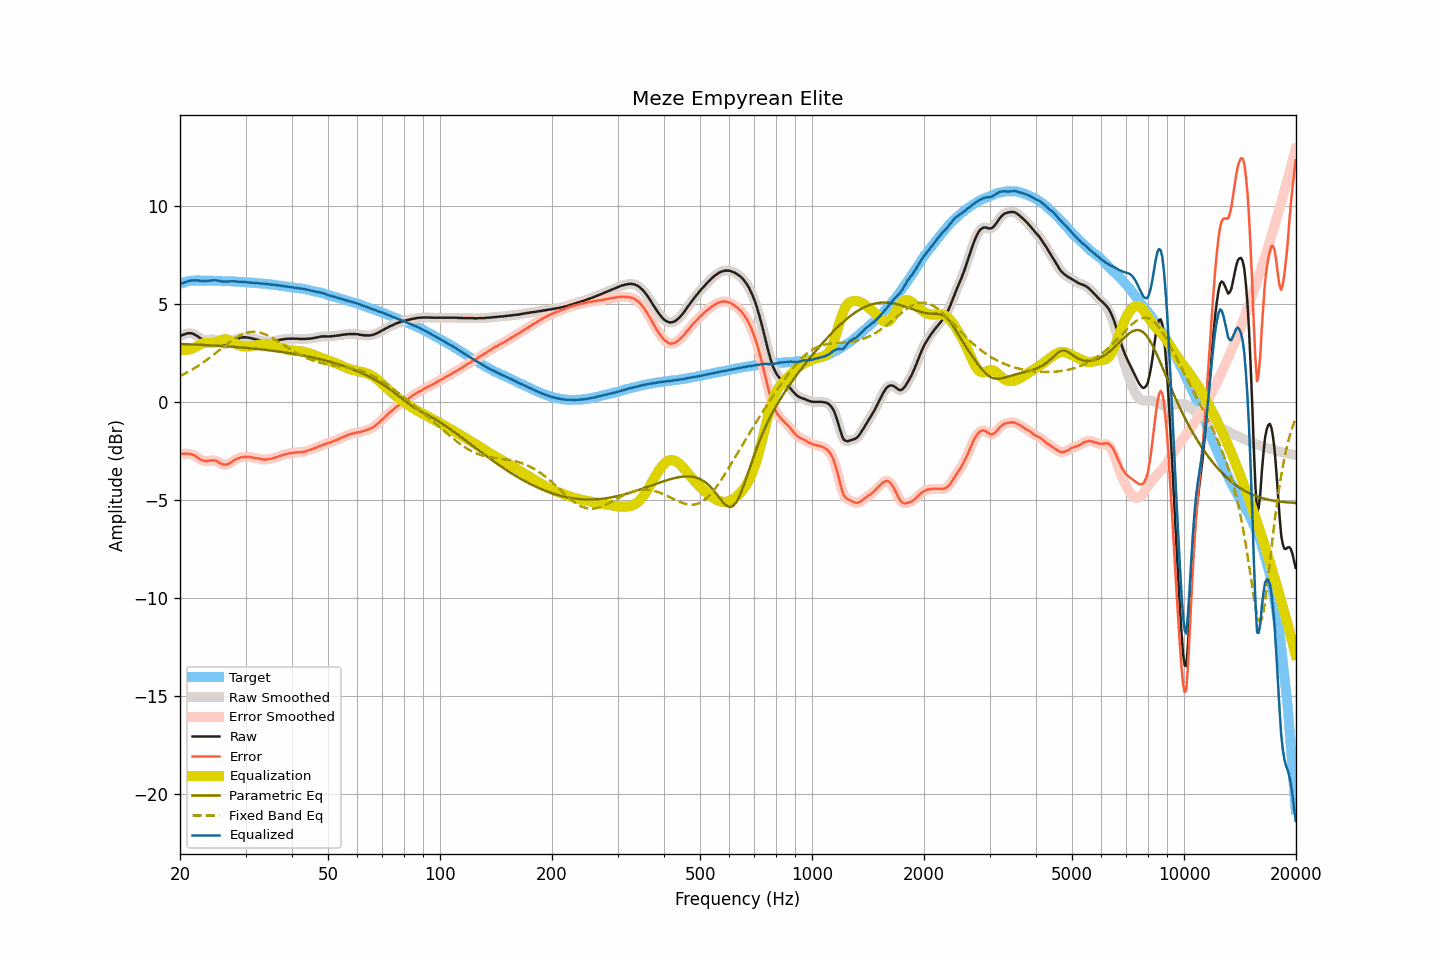

Values plotted in this chart, from the file beside it:
frequency, raw, smoothed, error, error_smoothed, equalization, parametric_eq, fixed_band_eq, equalized_raw, equalized_smoothed, target
20.00, 3.34, 3.34, -2.66, -2.67, 2.67, 2.95, 1.31, 6.01, 6.01, 6.01
20.20, 3.38, 3.38, -2.65, -2.65, 2.65, 2.94, 1.35, 6.03, 6.03, 6.04
20.40, 3.41, 3.42, -2.65, -2.65, 2.64, 2.94, 1.39, 6.05, 6.06, 6.07
20.61, 3.44, 3.44, -2.64, -2.64, 2.64, 2.94, 1.43, 6.08, 6.08, 6.08
20.81, 3.47, 3.47, -2.64, -2.65, 2.64, 2.93, 1.47, 6.11, 6.11, 6.11
21.02, 3.49, 3.49, -2.65, -2.65, 2.65, 2.93, 1.52, 6.14, 6.14, 6.14
21.23, 3.49, 3.49, -2.66, -2.66, 2.67, 2.93, 1.56, 6.16, 6.16, 6.15
21.44, 3.49, 3.49, -2.67, -2.68, 2.69, 2.92, 1.61, 6.18, 6.17, 6.16
21.66, 3.46, 3.46, -2.71, -2.71, 2.72, 2.92, 1.66, 6.18, 6.18, 6.17
21.87, 3.43, 3.43, -2.74, -2.75, 2.76, 2.92, 1.71, 6.19, 6.19, 6.17
22.09, 3.38, 3.38, -2.80, -2.80, 2.80, 2.91, 1.76, 6.19, 6.19, 6.18
22.31, 3.33, 3.33, -2.85, -2.85, 2.85, 2.91, 1.81, 6.18, 6.18, 6.18
22.54, 3.27, 3.27, -2.91, -2.91, 2.90, 2.90, 1.87, 6.17, 6.17, 6.18
22.76, 3.22, 3.22, -2.96, -2.95, 2.94, 2.90, 1.92, 6.16, 6.16, 6.18
22.99, 3.18, 3.18, -2.99, -2.99, 2.97, 2.90, 1.98, 6.15, 6.15, 6.17
23.22, 3.15, 3.15, -3.02, -3.01, 2.99, 2.89, 2.04, 6.15, 6.15, 6.17
23.45, 3.14, 3.14, -3.02, -3.02, 3.01, 2.89, 2.09, 6.15, 6.15, 6.17
23.69, 3.14, 3.15, -3.02, -3.02, 3.01, 2.88, 2.15, 6.15, 6.15, 6.17
23.92, 3.16, 3.16, -3.00, -3.01, 3.01, 2.88, 2.22, 6.17, 6.17, 6.17
24.16, 3.17, 3.17, -3.00, -3.00, 3.01, 2.87, 2.28, 6.18, 6.18, 6.17
24.40, 3.18, 3.18, -2.99, -2.99, 3.01, 2.87, 2.34, 6.19, 6.19, 6.17
24.65, 3.17, 3.17, -2.99, -2.99, 3.02, 2.86, 2.41, 6.19, 6.19, 6.16
24.89, 3.16, 3.15, -3.00, -3.01, 3.04, 2.86, 2.47, 6.20, 6.19, 6.16
25.14, 3.12, 3.12, -3.04, -3.04, 3.06, 2.85, 2.54, 6.18, 6.18, 6.16
25.39, 3.07, 3.07, -3.09, -3.08, 3.09, 2.85, 2.60, 6.16, 6.17, 6.16
25.65, 3.02, 3.02, -3.14, -3.13, 3.13, 2.84, 2.67, 6.15, 6.15, 6.16
25.91, 2.98, 2.98, -3.17, -3.17, 3.16, 2.84, 2.73, 6.14, 6.14, 6.15
26.16, 2.94, 2.95, -3.20, -3.20, 3.18, 2.83, 2.80, 6.12, 6.13, 6.15
26.43, 2.93, 2.93, -3.21, -3.21, 3.19, 2.83, 2.86, 6.12, 6.12, 6.15
26.69, 2.94, 2.94, -3.20, -3.20, 3.18, 2.82, 2.93, 6.12, 6.12, 6.14
26.96, 2.97, 2.97, -3.17, -3.17, 3.16, 2.82, 2.99, 6.13, 6.13, 6.14
27.23, 3.01, 3.01, -3.13, -3.13, 3.12, 2.81, 3.05, 6.14, 6.14, 6.14
27.50, 3.06, 3.06, -3.08, -3.08, 3.08, 2.80, 3.11, 6.14, 6.14, 6.14
27.77, 3.11, 3.11, -3.02, -3.02, 3.03, 2.80, 3.17, 6.14, 6.14, 6.13
28.05, 3.15, 3.15, -2.98, -2.97, 2.98, 2.79, 3.22, 6.13, 6.14, 6.13
28.33, 3.19, 3.19, -2.92, -2.93, 2.94, 2.79, 3.27, 6.13, 6.13, 6.12
28.62, 3.22, 3.22, -2.89, -2.89, 2.90, 2.78, 3.32, 6.12, 6.12, 6.11
28.90, 3.25, 3.25, -2.86, -2.86, 2.87, 2.77, 3.37, 6.12, 6.12, 6.11
29.19, 3.27, 3.27, -2.83, -2.84, 2.84, 2.77, 3.41, 6.11, 6.11, 6.10
29.48, 3.28, 3.28, -2.83, -2.82, 2.82, 2.76, 3.44, 6.11, 6.11, 6.11
29.78, 3.28, 3.28, -2.82, -2.82, 2.82, 2.75, 3.48, 6.10, 6.10, 6.10
30.08, 3.28, 3.28, -2.81, -2.81, 2.81, 2.74, 3.50, 6.09, 6.09, 6.10
30.38, 3.27, 3.27, -2.81, -2.81, 2.81, 2.74, 3.53, 6.09, 6.09, 6.08
30.68, 3.26, 3.26, -2.82, -2.82, 2.82, 2.73, 3.54, 6.08, 6.08, 6.08
30.99, 3.24, 3.24, -2.83, -2.83, 2.83, 2.72, 3.56, 6.07, 6.07, 6.07
31.30, 3.22, 3.22, -2.85, -2.85, 2.84, 2.71, 3.56, 6.06, 6.06, 6.07
31.61, 3.20, 3.20, -2.86, -2.86, 2.86, 2.71, 3.56, 6.06, 6.06, 6.07
31.93, 3.18, 3.18, -2.87, -2.87, 2.87, 2.70, 3.56, 6.05, 6.05, 6.05
32.24, 3.16, 3.16, -2.88, -2.88, 2.89, 2.69, 3.55, 6.05, 6.05, 6.04
32.57, 3.14, 3.14, -2.90, -2.90, 2.90, 2.68, 3.53, 6.05, 6.04, 6.04
32.89, 3.11, 3.11, -2.92, -2.92, 2.92, 2.67, 3.52, 6.03, 6.03, 6.04
33.22, 3.09, 3.09, -2.93, -2.93, 2.93, 2.66, 3.49, 6.02, 6.02, 6.02
33.55, 3.07, 3.07, -2.95, -2.94, 2.94, 2.65, 3.46, 6.01, 6.01, 6.02
33.89, 3.06, 3.06, -2.95, -2.95, 2.94, 2.64, 3.43, 6.00, 6.00, 6.01
34.23, 3.06, 3.06, -2.94, -2.94, 2.94, 2.64, 3.40, 6.00, 6.00, 6.00
34.57, 3.06, 3.06, -2.93, -2.93, 2.93, 2.63, 3.36, 5.99, 5.99, 5.99
34.92, 3.06, 3.06, -2.92, -2.92, 2.92, 2.62, 3.32, 5.98, 5.98, 5.98
35.27, 3.07, 3.07, -2.90, -2.90, 2.90, 2.61, 3.27, 5.97, 5.97, 5.97
35.62, 3.09, 3.09, -2.87, -2.87, 2.87, 2.60, 3.22, 5.97, 5.96, 5.96
35.97, 3.10, 3.10, -2.85, -2.85, 2.85, 2.58, 3.17, 5.95, 5.95, 5.95
... 635 more rows
